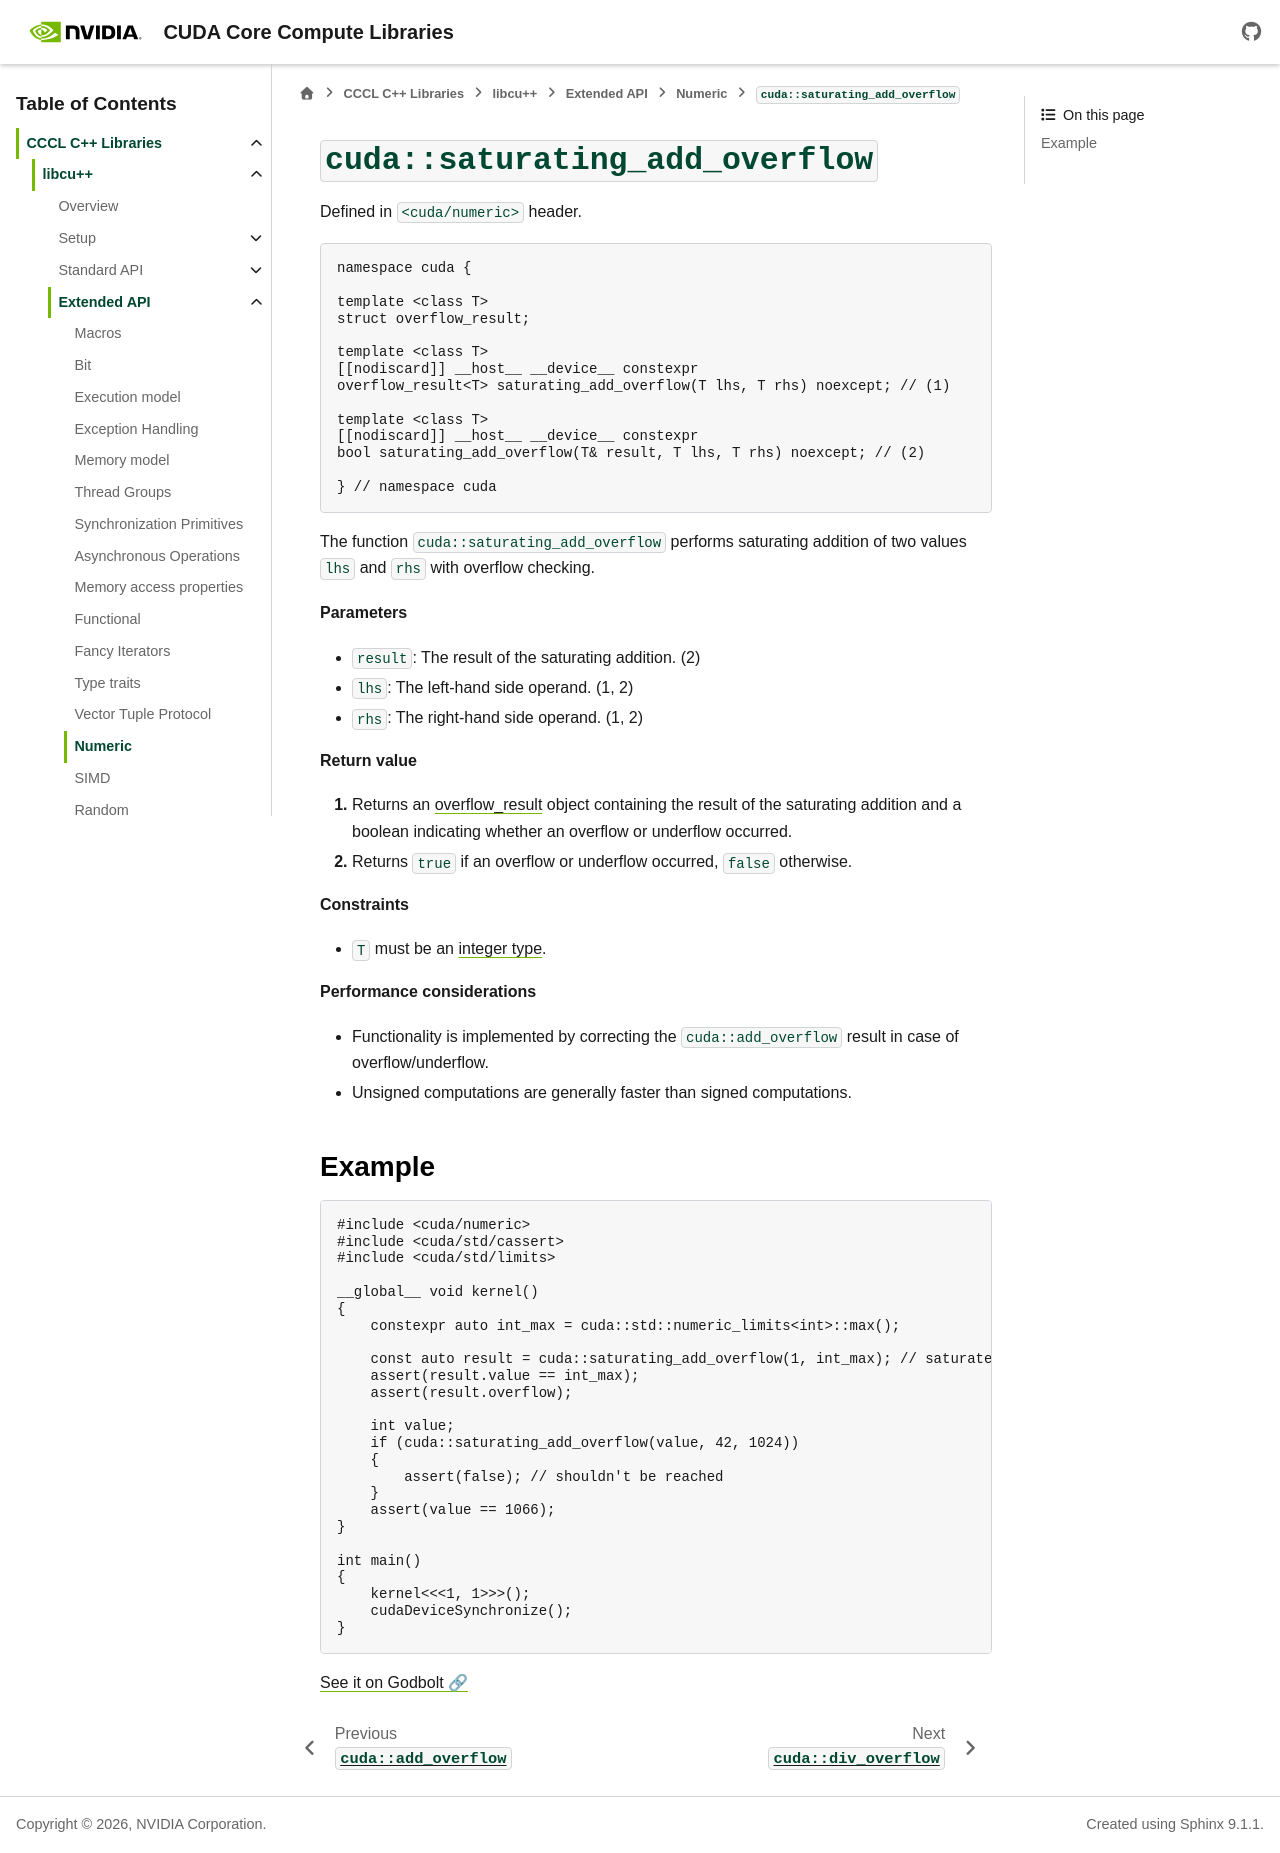

repository: wmaxey/cccl · page: docs/unstable/libcudacxx/extended_api/numeric/saturating_add_overflow.html · generator: sphinx

.. _libcudacxx-extended-api-numeric-saturating_add_overflow:

``cuda::saturating_add_overflow``
=================================

Defined in ``<cuda/numeric>`` header.

.. code:: cpp

   namespace cuda {

   template <class T>
   struct overflow_result;

   template <class T>
   [[nodiscard]] __host__ __device__ constexpr
   overflow_result<T> saturating_add_overflow(T lhs, T rhs) noexcept; // (1)

   template <class T>
   [[nodiscard]] __host__ __device__ constexpr
   bool saturating_add_overflow(T& result, T lhs, T rhs) noexcept; // (2)

   } // namespace cuda

The function ``cuda::saturating_add_overflow`` performs saturating addition of two values ``lhs`` and ``rhs`` with overflow checking.

**Parameters**

- ``result``: The result of the saturating addition. (2)
- ``lhs``: The left-hand side operand. (1, 2)
- ``rhs``: The right-hand side operand. (1, 2)

**Return value**

1. Returns an :ref:`overflow_result <libcudacxx-extended-api-numeric-overflow_result>` object containing the result of the saturating addition and a boolean indicating whether an overflow or underflow occurred.
2. Returns ``true`` if an overflow or underflow occurred, ``false`` otherwise.

**Constraints**

- ``T`` must be an `integer type <https://eel.is/c++draft/basic.fundamental#1>`_.

**Performance considerations**

- Functionality is implemented by correcting the ``cuda::add_overflow`` result in case of overflow/underflow.
- Unsigned computations are generally faster than signed computations.

Example
-------

.. code:: cuda

    #include <cuda/numeric>
    #include <cuda/std/cassert>
    #include <cuda/std/limits>

    __global__ void kernel()
    {
        constexpr auto int_max = cuda::std::numeric_limits<int>::max();

        const auto result = cuda::saturating_add_overflow(1, int_max); // saturated
        assert(result.value == int_max);
        assert(result.overflow);

        int value;
        if (cuda::saturating_add_overflow(value, 42, 1024))
        {
            assert(false); // shouldn't be reached
        }
        assert(value == 1066);
    }

    int main()
    {
        kernel<<<1, 1>>>();
        cudaDeviceSynchronize();
    }

`See it on Godbolt 🔗 <https://godbolt.org/z/evj813118>`_
